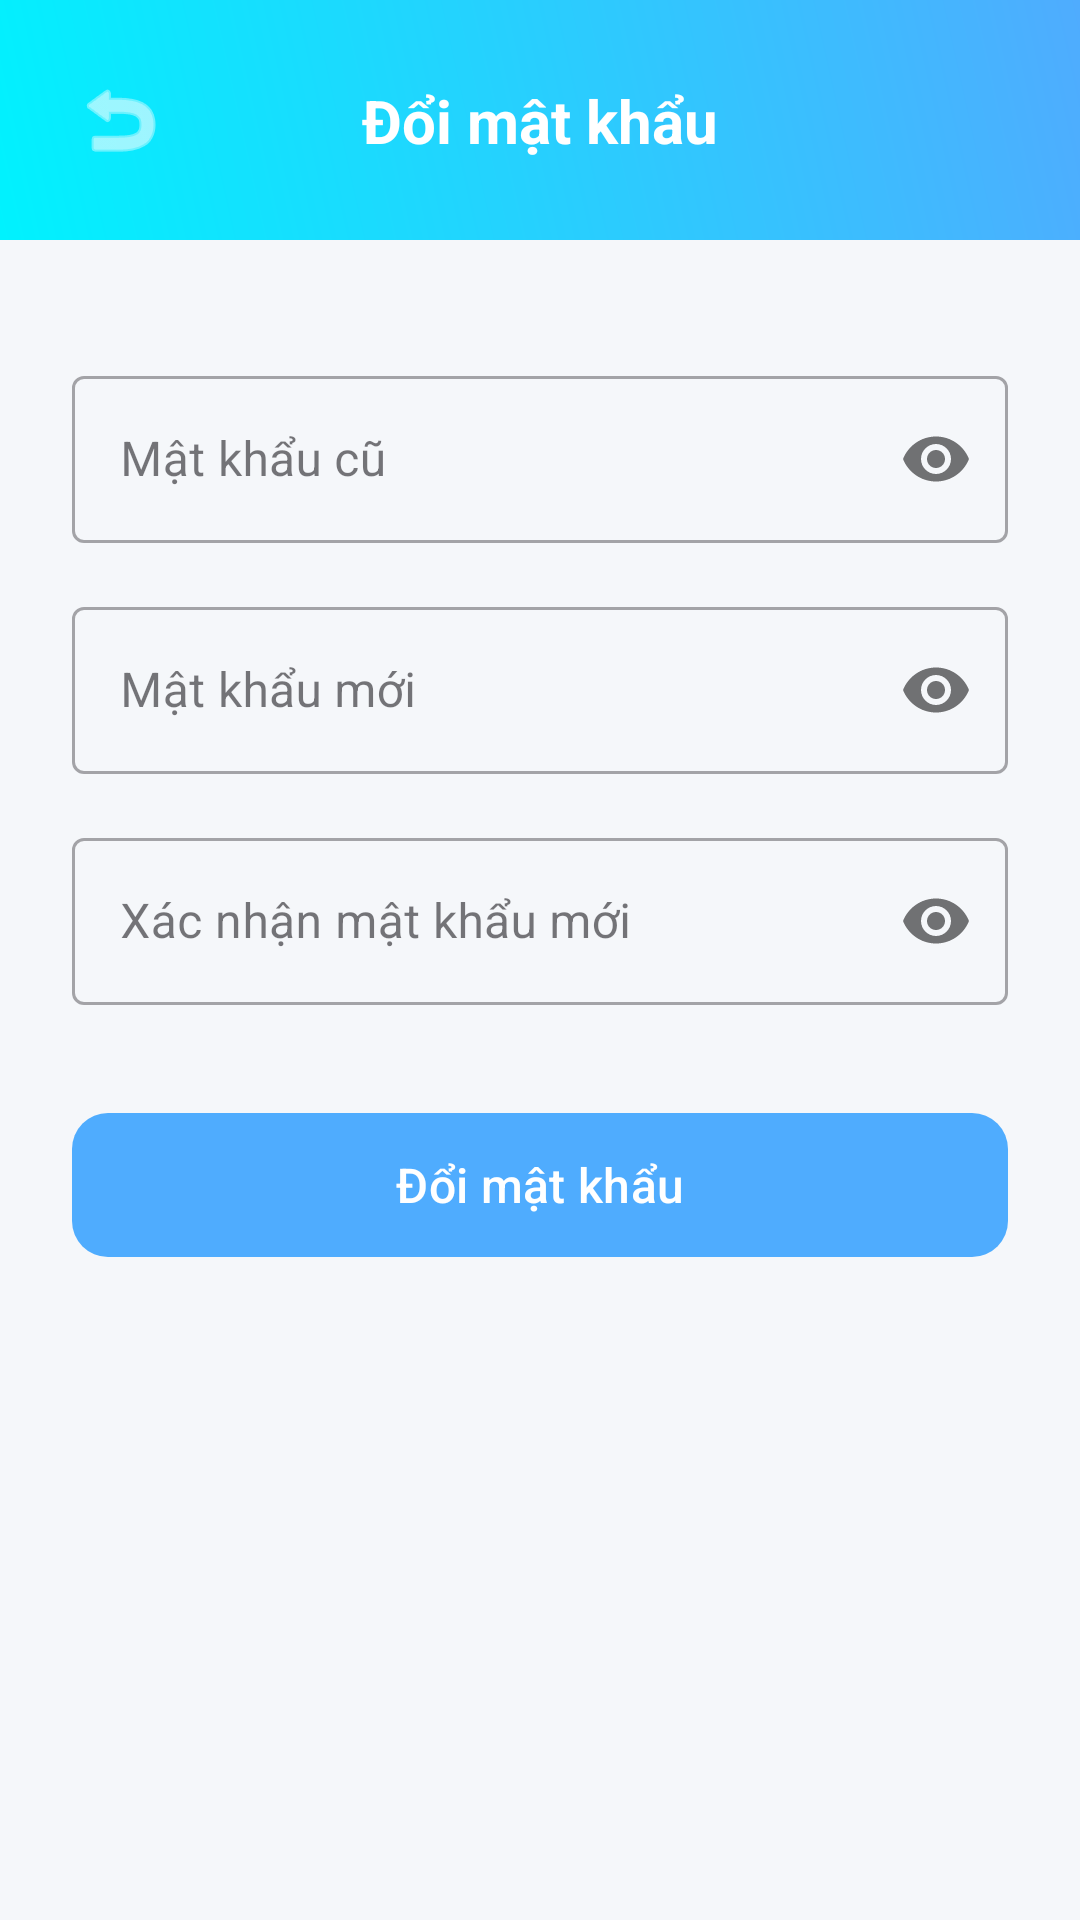

Layout XML and referenced resources for this Android screen:
<!-- AndroidManifest.xml: application theme Theme.Nhom_2_Android_Final -->
<!-- res/layout/activity_change_password.xml -->
<?xml version="1.0" encoding="utf-8"?>
<androidx.constraintlayout.widget.ConstraintLayout xmlns:android="http://schemas.android.com/apk/res/android"
    xmlns:app="http://schemas.android.com/apk/res-auto"
    xmlns:tools="http://schemas.android.com/tools"
    android:layout_width="match_parent"
    android:layout_height="match_parent"
    android:background="@drawable/bg_dashboard"
    tools:context=".ChangePasswordActivity">

    <com.google.android.material.appbar.AppBarLayout
        android:id="@+id/appBarLayout"
        android:layout_width="match_parent"
        android:layout_height="wrap_content"
        android:background="@android:color/transparent"
        app:elevation="0dp"
        app:layout_constraintTop_toTopOf="parent">

        <androidx.constraintlayout.widget.ConstraintLayout
            android:layout_width="match_parent"
            android:layout_height="wrap_content"
            android:background="@drawable/bg_gradient"
            android:padding="16dp">

            <ImageButton
                android:id="@+id/btnBack"
                android:layout_width="wrap_content"
                android:layout_height="wrap_content"
                android:background="?attr/selectableItemBackgroundBorderless"
                android:padding="8dp"
                android:src="@android:drawable/ic_menu_revert"
                app:layout_constraintBottom_toBottomOf="parent"
                app:layout_constraintStart_toStartOf="parent"
                app:layout_constraintTop_toTopOf="parent"
                app:tint="@android:color/white"
                android:contentDescription="Quay lại" />

            <TextView
                android:layout_width="wrap_content"
                android:layout_height="wrap_content"
                android:text="Đổi mật khẩu"
                android:textColor="@android:color/white"
                android:textSize="20sp"
                android:textStyle="bold"
                app:layout_constraintBottom_toBottomOf="parent"
                app:layout_constraintEnd_toEndOf="parent"
                app:layout_constraintStart_toStartOf="parent"
                app:layout_constraintTop_toTopOf="parent" />

        </androidx.constraintlayout.widget.ConstraintLayout>
    </com.google.android.material.appbar.AppBarLayout>

    <LinearLayout
        android:layout_width="match_parent"
        android:layout_height="0dp"
        android:orientation="vertical"
        android:padding="24dp"
        app:layout_constraintBottom_toBottomOf="parent"
        app:layout_constraintTop_toBottomOf="@id/appBarLayout">

        <com.google.android.material.textfield.TextInputLayout
            style="@style/Widget.MaterialComponents.TextInputLayout.OutlinedBox"
            android:layout_width="match_parent"
            android:layout_height="wrap_content"
            android:layout_marginTop="16dp"
            android:hint="Mật khẩu cũ"
            app:passwordToggleEnabled="true">

            <com.google.android.material.textfield.TextInputEditText
                android:id="@+id/etOldPassword"
                android:layout_width="match_parent"
                android:layout_height="wrap_content"
                android:inputType="textPassword" />
        </com.google.android.material.textfield.TextInputLayout>

        <com.google.android.material.textfield.TextInputLayout
            style="@style/Widget.MaterialComponents.TextInputLayout.OutlinedBox"
            android:layout_width="match_parent"
            android:layout_height="wrap_content"
            android:layout_marginTop="16dp"
            android:hint="Mật khẩu mới"
            app:passwordToggleEnabled="true">

            <com.google.android.material.textfield.TextInputEditText
                android:id="@+id/etNewPassword"
                android:layout_width="match_parent"
                android:layout_height="wrap_content"
                android:inputType="textPassword" />
        </com.google.android.material.textfield.TextInputLayout>

        <com.google.android.material.textfield.TextInputLayout
            style="@style/Widget.MaterialComponents.TextInputLayout.OutlinedBox"
            android:layout_width="match_parent"
            android:layout_height="wrap_content"
            android:layout_marginTop="16dp"
            android:hint="Xác nhận mật khẩu mới"
            app:passwordToggleEnabled="true">

            <com.google.android.material.textfield.TextInputEditText
                android:id="@+id/etConfirmNewPassword"
                android:layout_width="match_parent"
                android:layout_height="wrap_content"
                android:inputType="textPassword" />
        </com.google.android.material.textfield.TextInputLayout>

        <com.google.android.material.button.MaterialButton
            android:id="@+id/btnChangePassword"
            android:layout_width="match_parent"
            android:layout_height="56dp"
            android:layout_marginTop="32dp"
            android:text="Đổi mật khẩu"
            android:textSize="16sp"
            app:cornerRadius="12dp" />

    </LinearLayout>

</androidx.constraintlayout.widget.ConstraintLayout>
<!-- resources referenced by this layout -->
<resources>
  <!-- drawable bg_dashboard (drawable) -->
  <?xml version="1.0" encoding="utf-8"?>
  <shape xmlns:android="http://schemas.android.com/apk/res/android">
      <solid android:color="@color/dashboard_bg" />
  </shape>
  <!-- drawable bg_gradient (drawable) -->
  <?xml version="1.0" encoding="utf-8"?>
  <shape xmlns:android="http://schemas.android.com/apk/res/android">
      <gradient
          android:angle="45"
          android:endColor="#4facfe"
          android:startColor="#00f2fe"
          android:type="linear" />
  </shape>
  <style name="Theme.Nhom_2_Android_Final" parent="Base.Theme.Nhom_2_Android_Final" />
  <color name="dashboard_bg">#F5F7FA</color>
  <style name="Base.Theme.Nhom_2_Android_Final" parent="Theme.Material3.DayNight.NoActionBar">
          
          <item name="colorPrimary">@color/colorPrimary</item>
          <item name="android:statusBarColor">@color/colorPrimary</item>
      </style>
  <color name="colorPrimary">#4facfe</color>
</resources>
